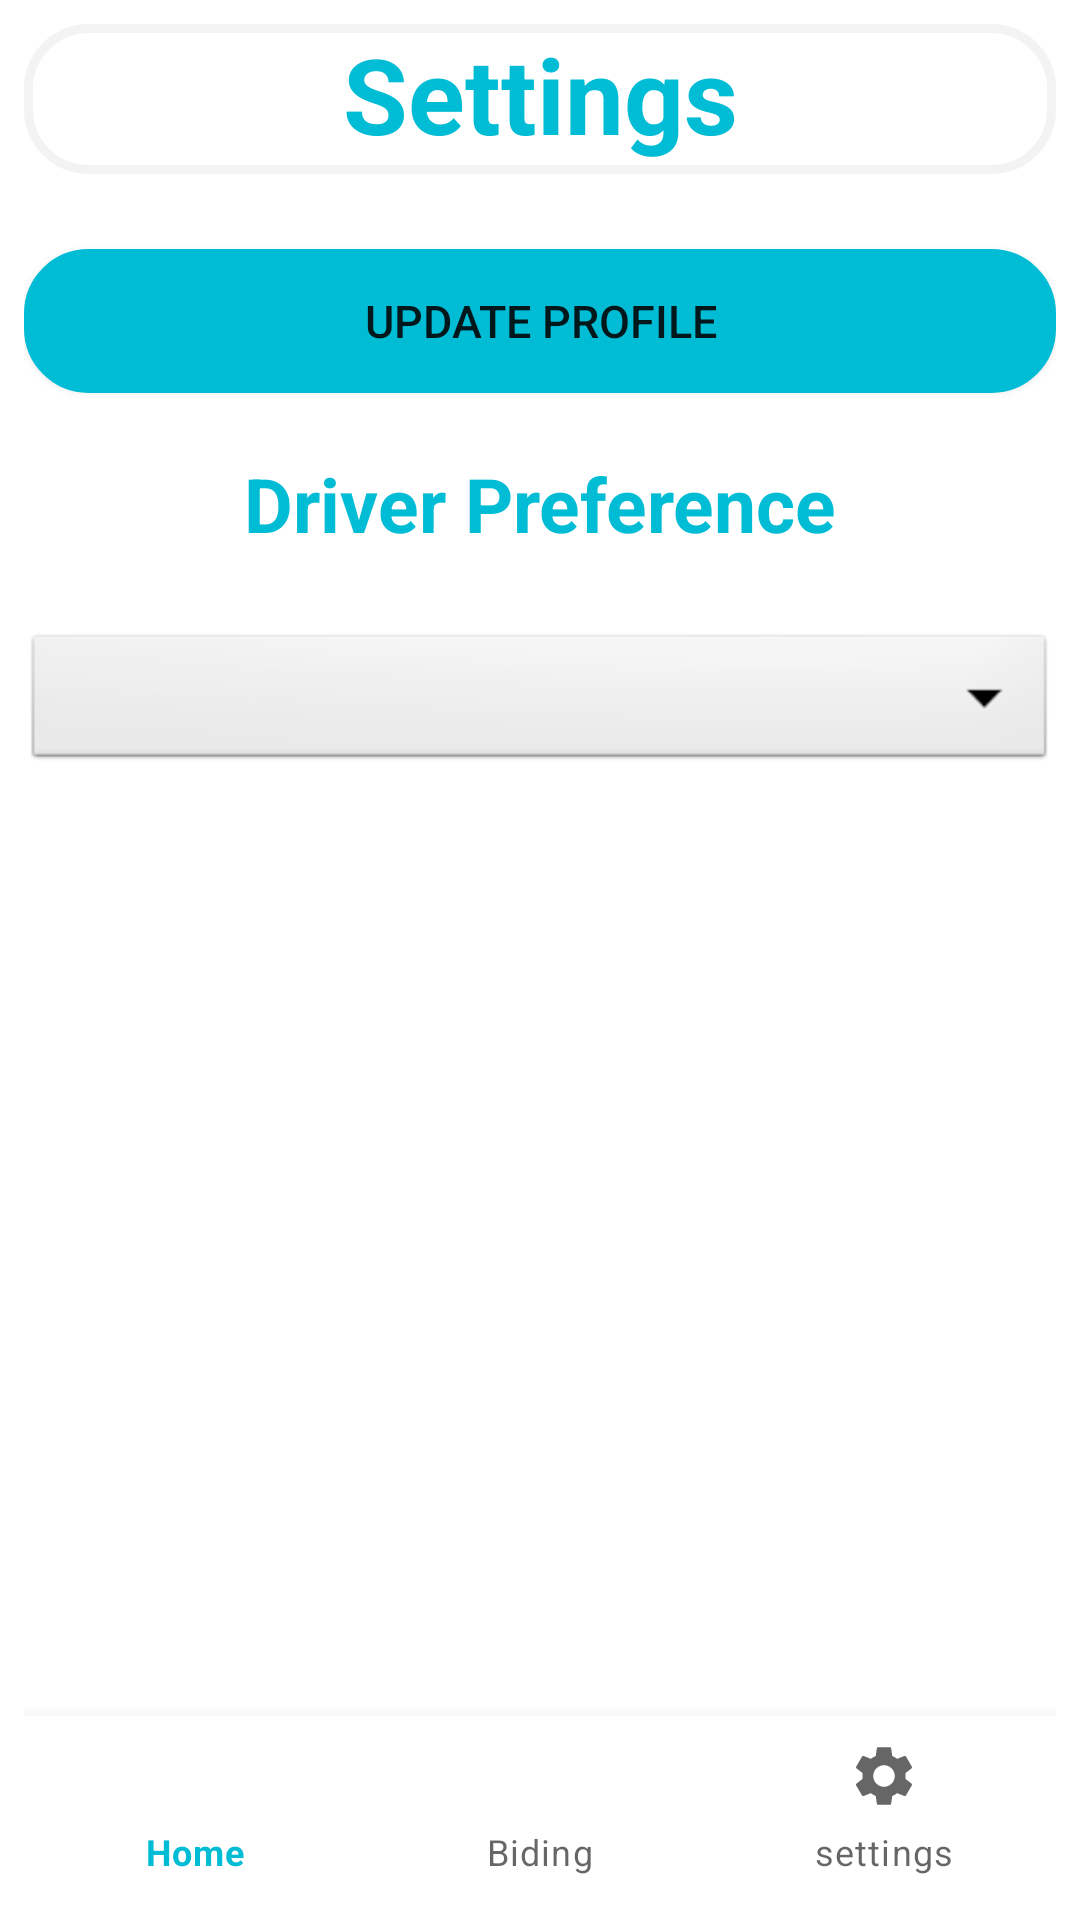

The Android layout XML behind this screen, and the referenced resources:
<!-- AndroidManifest.xml: application theme Theme.Viater -->
<!-- res/layout/activity_settings.xml -->
<?xml version="1.0" encoding="utf-8"?>
<RelativeLayout
    xmlns:android="http://schemas.android.com/apk/res/android"
    xmlns:app="http://schemas.android.com/apk/res-auto"
    xmlns:tools="http://schemas.android.com/tools"
    android:layout_width="match_parent"
    android:layout_height="match_parent"
    android:orientation="vertical"
    android:padding="8dp"
    android:gravity="center"
    tools:context=".SettingsActivity">


    <TextView
        android:textColor="@color/lavender"
        android:id="@+id/NMID"
        android:background="@drawable/bg_blank_round"
        android:layout_width="match_parent"
        android:layout_height="50dp"
        android:text="Settings"
        android:textAlignment="center"
        android:textSize="35sp"
        android:textStyle="bold" />




    <Button
        android:backgroundTint="@color/lavender"
        android:background="@drawable/bg_blank_round"
        android:id="@+id/UpdateProfileID"
        android:layout_marginTop="25dp"
        android:layout_below="@id/NMID"
        android:text="Update Profile"
        android:textSize="15sp"
        android:textAlignment="center"
        android:layout_width="match_parent"
        android:layout_height="wrap_content"/>



    <TextView
        android:textStyle="bold"
        android:textColor="@color/lavender"
        android:layout_marginTop="20dp"
        android:id="@+id/dpreferID"
        android:layout_below="@id/UpdateProfileID"
        android:textSize="25sp"
        android:textAlignment="center"
        android:text="Driver Preference"
        android:layout_width="match_parent"
        android:layout_height="wrap_content"/>


    <Spinner
        android:layout_marginTop="25dp"
        android:layout_below="@id/dpreferID"
        android:id="@+id/spinner1"
        android:layout_width="match_parent"
        android:layout_height="wrap_content"
        android:background="@android:drawable/btn_dropdown"
        android:spinnerMode="dropdown"/>


    <com.google.android.material.bottomnavigation.BottomNavigationView
        android:id="@+id/bottom_navigation3"
        android:layout_width="match_parent"
        android:layout_height="60dp"
        android:layout_alignParentBottom="true"
        app:menu="@menu/bottom_menu" />




</RelativeLayout>
<!-- resources referenced by this layout -->
<resources>
  <color name="lavender">#00BCD4</color>
  <!-- drawable bg_blank_round (drawable) -->
  <?xml version="1.0" encoding="utf-8"?>
  <shape xmlns:android="http://schemas.android.com/apk/res/android">
  
  
      <stroke
          android:width="3dp"
          android:color="#F2F3F2" />
  
      <solid android:color="@color/white" />
  
      <corners
          android:bottomLeftRadius="20dp"
          android:topLeftRadius="20dp"
          android:radius="2dp"
          android:topRightRadius="20dp"
          android:bottomRightRadius="20dp"
          />
  </shape>
  <style name="Theme.Viater" parent="Theme.MaterialComponents.DayNight.NoActionBar">
          
          <item name="colorPrimary">@color/lavender</item>
          <item name="colorPrimaryVariant">@color/lavender</item>
          <item name="colorOnPrimary">@color/white</item>
          
          <item name="colorSecondary">@color/teal_200</item>
          <item name="colorSecondaryVariant">@color/teal_700</item>
          <item name="colorOnSecondary">@color/black</item>
          
          <item name="android:statusBarColor">?attr/colorPrimaryVariant</item>
          
      </style>
  <color name="white">#FFFFFFFF</color>
  <color name="teal_200">#FF03DAC5</color>
  <color name="teal_700">#FF018786</color>
  <color name="black">#FF000000</color>
</resources>
